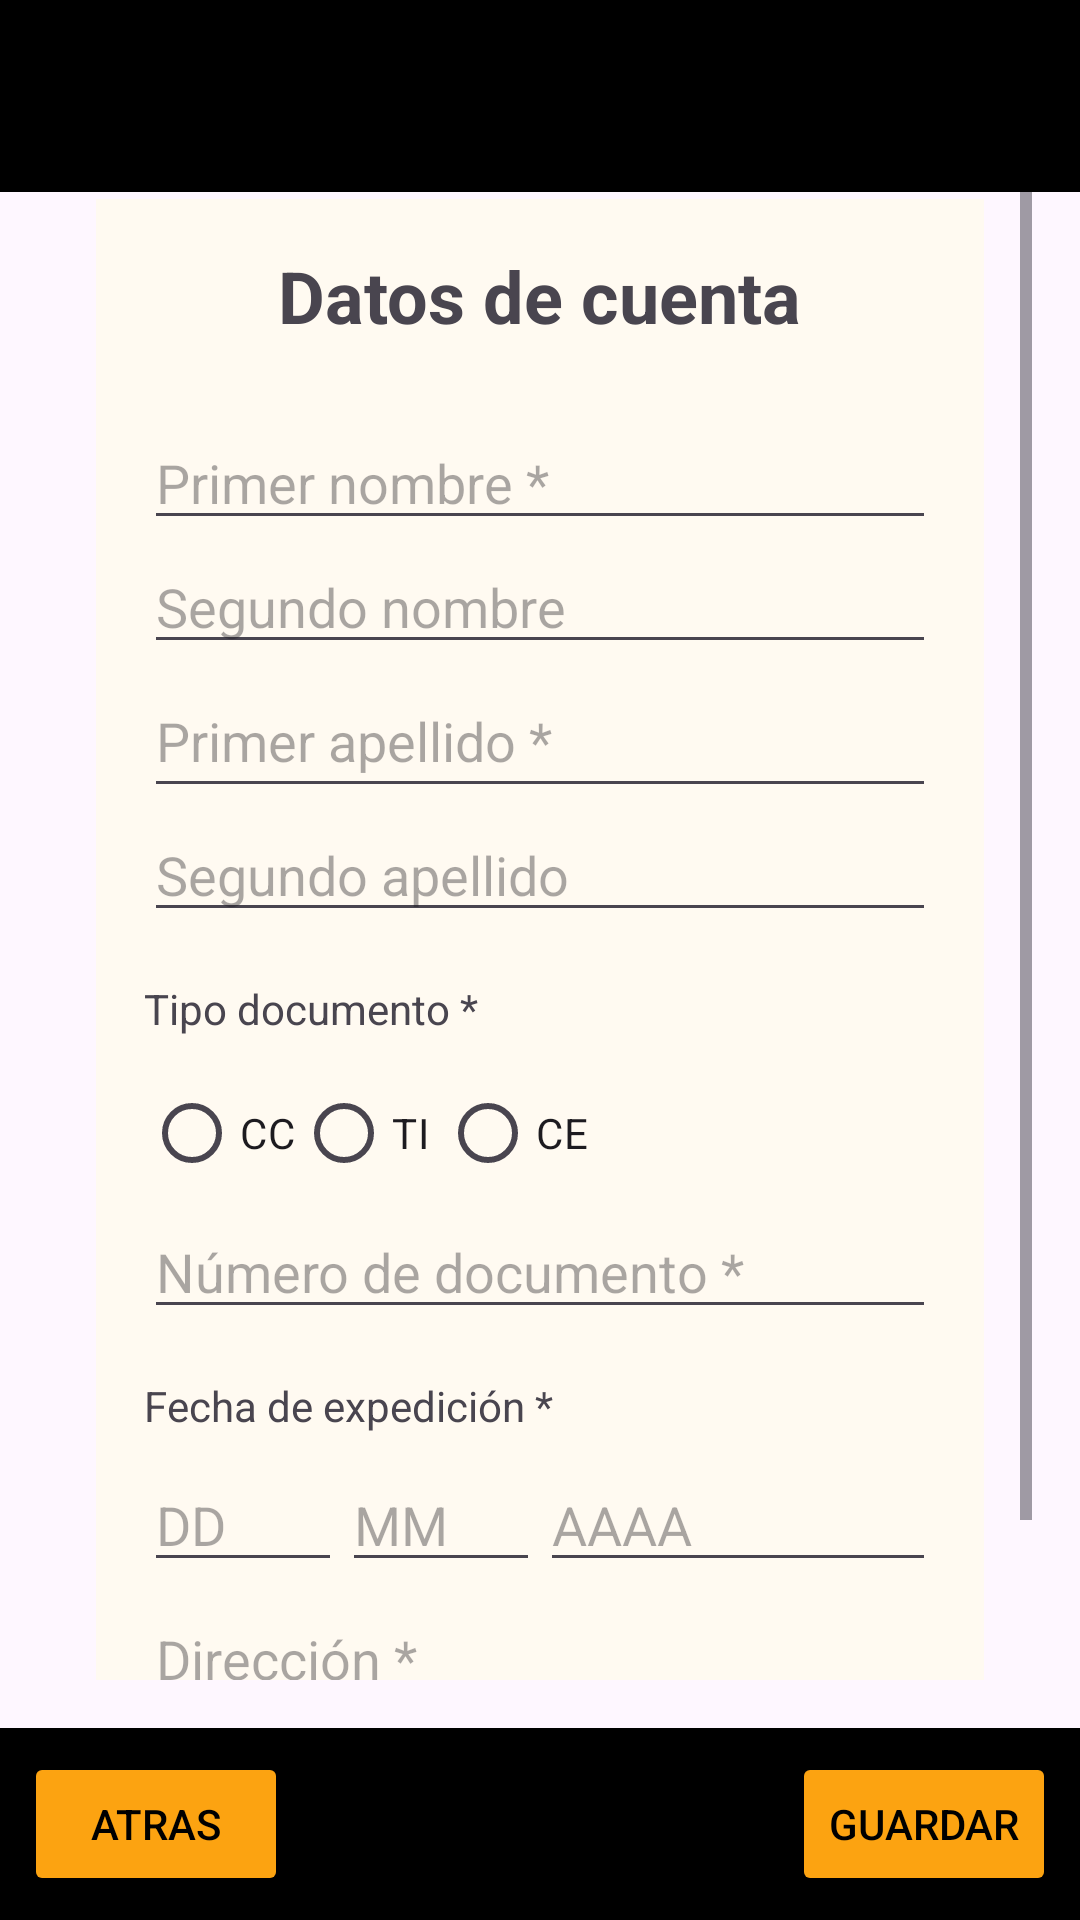

This screen was rendered from an Android layout file. Write that file and the resources it references.
<!-- AndroidManifest.xml: application theme Theme.Inicio11 -->
<!-- res/layout/fragment_datos_cuenta.xml -->
<?xml version="1.0" encoding="utf-8"?>
<RelativeLayout xmlns:android="http://schemas.android.com/apk/res/android"
    android:layout_width="match_parent"
    android:layout_height="match_parent"
    xmlns:tools="http://schemas.android.com/tools"
    tools:context=".ConfigCuentaFragment">

    <androidx.appcompat.widget.Toolbar
        android:id="@+id/toolbar"
        android:layout_width="match_parent"
        android:layout_height="?attr/actionBarSize"
        android:background="@android:color/black"
        android:theme="@style/ThemeOverlay.AppCompat.Dark.ActionBar"
        android:popupTheme="@style/ThemeOverlay.AppCompat.Light"
        android:elevation="4dp" />

    <ScrollView
        android:id="@+id/scrollView"
        android:layout_width="match_parent"
        android:layout_height="0dp"
        android:layout_below="@id/toolbar"
        android:layout_above="@id/footer"
        android:padding="16dp"
        android:backgroundTint="@color/ColorFondo"
        android:layout_marginTop="-30dp">

        <LinearLayout
            android:layout_width="match_parent"
            android:layout_height="wrap_content"
            android:orientation="vertical"
            android:padding="16dp"
            android:background="@color/ColorRelleno"
            android:layout_margin="16dp">

            <TextView
                android:layout_width="wrap_content"
                android:layout_height="wrap_content"
                android:text="Datos de cuenta"
                android:textSize="24sp"
                android:textStyle="bold"
                android:layout_gravity="center_horizontal"
                android:paddingBottom="24dp" />

            <EditText
                android:id="@+id/primerNombre"
                android:layout_width="match_parent"
                android:layout_height="wrap_content"
                android:hint="Primer nombre *"
                android:textColor="@color/ColorNegro"
                android:inputType="textPersonName" />

            <EditText
                android:id="@+id/segundoNombre"
                android:layout_width="match_parent"
                android:layout_height="wrap_content"
                android:textColor="@color/ColorNegro"
                android:hint="Segundo nombre"
                android:inputType="textPersonName" />

            <EditText
                android:id="@+id/primerApellido"
                android:layout_width="match_parent"
                android:layout_height="48dp"
                android:hint="Primer apellido *"
                android:textColor="@color/ColorNegro"
                android:inputType="textPersonName" />

            <EditText
                android:id="@+id/segundoApellido"
                android:layout_width="match_parent"
                android:layout_height="wrap_content"
                android:hint="Segundo apellido"
                android:textColor="@color/ColorNegro"
                android:inputType="textPersonName" />

            <TextView
                android:layout_width="wrap_content"
                android:layout_height="wrap_content"
                android:text="Tipo documento *"
                android:paddingTop="16dp"
                android:paddingBottom="8dp" />

            <RadioGroup
                android:layout_width="wrap_content"
                android:layout_height="wrap_content"
                android:orientation="horizontal">

                <RadioButton
                    android:id="@+id/cc"
                    android:layout_width="wrap_content"
                    android:layout_height="wrap_content"
                    android:text="CC" />

                <RadioButton
                    android:id="@+id/ti"
                    android:layout_width="wrap_content"
                    android:layout_height="wrap_content"
                    android:text="TI" />

                <RadioButton
                    android:id="@+id/ce"
                    android:layout_width="wrap_content"
                    android:layout_height="wrap_content"
                    android:text="CE" />
            </RadioGroup>

            <EditText
                android:id="@+id/numeroDocumento"
                android:layout_width="match_parent"
                android:layout_height="wrap_content"
                android:textColor="@color/ColorNegro"
                android:hint="Número de documento *"
                android:inputType="number" />

            <TextView
                android:layout_width="wrap_content"
                android:layout_height="wrap_content"
                android:text="Fecha de expedición *"
                android:paddingTop="16dp"
                android:paddingBottom="8dp" />

            <LinearLayout
                android:layout_width="match_parent"
                android:layout_height="wrap_content"
                android:orientation="horizontal">

                <EditText
                    android:id="@+id/diaExpedicion"
                    android:layout_width="0dp"
                    android:layout_height="wrap_content"
                    android:layout_weight="1"
                    android:textColor="@color/ColorNegro"
                    android:hint="DD"
                    android:inputType="number" />

                <EditText
                    android:id="@+id/mesExpedicion"
                    android:layout_width="0dp"
                    android:layout_height="wrap_content"
                    android:layout_weight="1"
                    android:textColor="@color/ColorNegro"
                    android:hint="MM"
                    android:inputType="number" />

                <EditText
                    android:id="@+id/anoExpedicion"
                    android:layout_width="0dp"
                    android:layout_height="wrap_content"
                    android:layout_weight="2"
                    android:textColor="@color/ColorNegro"
                    android:hint="AAAA"
                    android:inputType="number" />
            </LinearLayout>

            <EditText
                android:id="@+id/direccion"
                android:layout_width="match_parent"
                android:layout_height="48dp"
                android:hint="Dirección *"
                android:inputType="textPostalAddress" />

            <EditText
                android:id="@+id/numeroContacto"
                android:layout_width="match_parent"
                android:layout_height="48dp"
                android:textColor="@color/ColorNegro"
                android:hint="Número contacto *"
                android:inputType="phone" />
        </LinearLayout>
    </ScrollView>

    <RelativeLayout
        android:id="@+id/footer"
        android:layout_width="match_parent"
        android:layout_height="wrap_content"
        android:layout_alignParentBottom="true"
        android:background="@android:color/black"
        android:padding="8dp">

        <Button
            android:id="@+id/backButton"
            android:layout_width="wrap_content"
            android:layout_height="wrap_content"
            android:text="Atras"
            android:textColor="@color/ColorNegro"
            android:backgroundTint="@color/ColorBoton"
            android:layout_alignParentStart="true" />

        <Button
            android:id="@+id/guardarButton"
            android:layout_width="wrap_content"
            android:layout_height="wrap_content"
            android:text="Guardar"
            android:textColor="@color/ColorNegro"
            android:backgroundTint="@color/ColorBoton"
            android:layout_alignParentEnd="true" />
    </RelativeLayout>
</RelativeLayout>
<!-- resources referenced by this layout -->
<resources>
  <color name="ColorBoton">#FCA311</color>
  <color name="ColorFondo">#FFFFFFFF</color>
  <color name="ColorNegro">#FF000000</color>
  <color name="ColorRelleno">#FFFAF1</color>
  <style name="Theme.Inicio11" parent="Base.Theme.Inicio11" />
  <style name="Base.Theme.Inicio11" parent="Theme.Material3.DayNight.NoActionBar">
      </style>
</resources>
